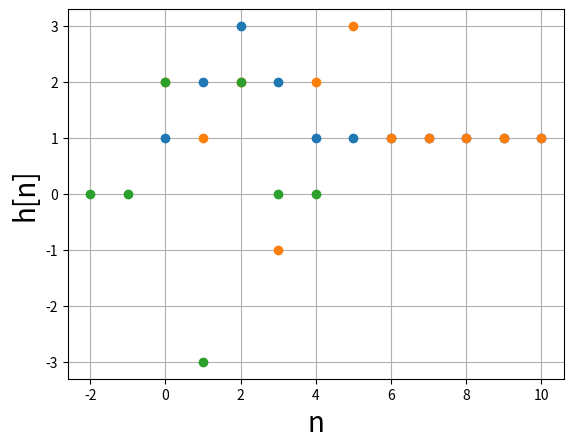

This chart was generated by the following Python code:
import matplotlib.pyplot as plt


def x(n):
    if n < 0:
        return 0
    elif n < 3:
        return n + 1
    elif n < 5:
        return 5 - n
    else:
        return 1


def y(n):
    return 2 * x(n) - 3 * x(n - 1) + 2 * x(n - 2)


def h(n):
    match n:
        case 0 | 2:
            return 2
        case 1:
            return -3
        case _:
            return 0


ns = list(range(0, 11))
xs = [x(n) for n in ns]
ys = [y(n) for n in ns]

ns2 = list(range(-2, 5))
hs = [h(n) for n in ns2]

plt.plot(ns, xs, "o")
plt.xlabel("n", fontsize=20)
plt.ylabel("x[n]", fontsize=20)
plt.grid(True)
plt.show()

plt.plot(ns, ys, "o")
plt.xlabel("n", fontsize=20)
plt.ylabel("y[n]", fontsize=20)
plt.grid(True)
plt.show()

plt.plot(ns2, hs, "o")
plt.xlabel("n", fontsize=20)
plt.ylabel("h[n]", fontsize=20)
plt.grid(True)
plt.show()
